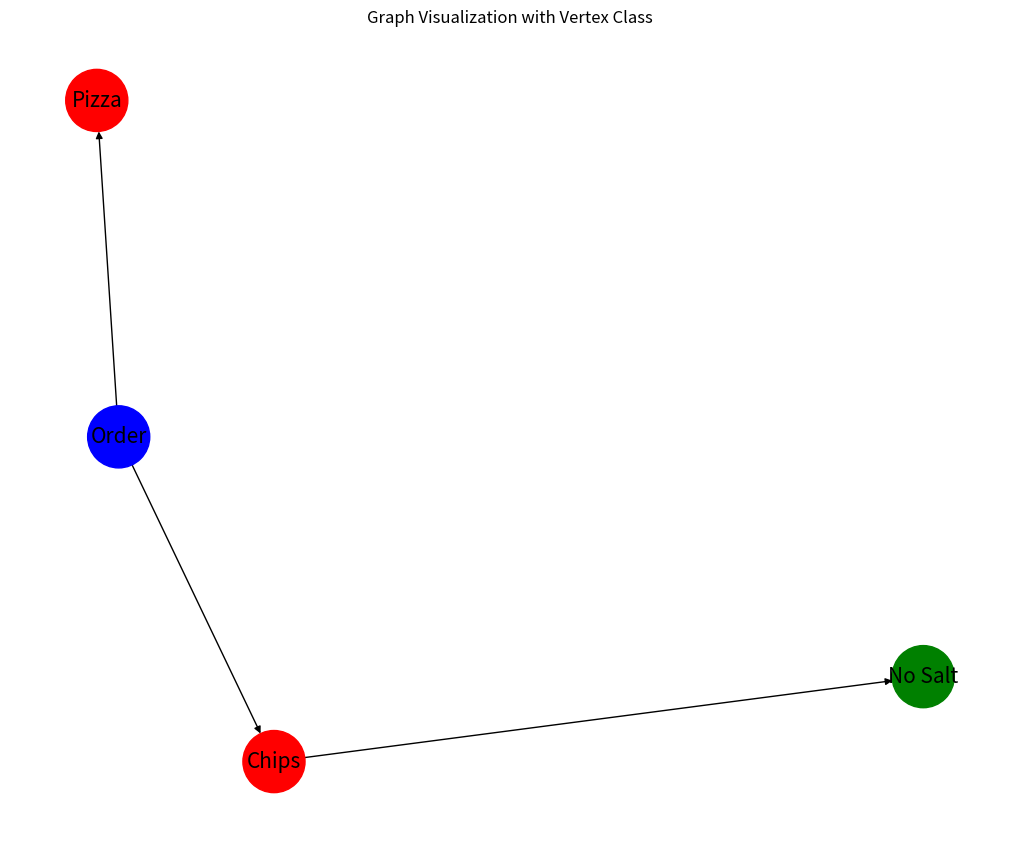
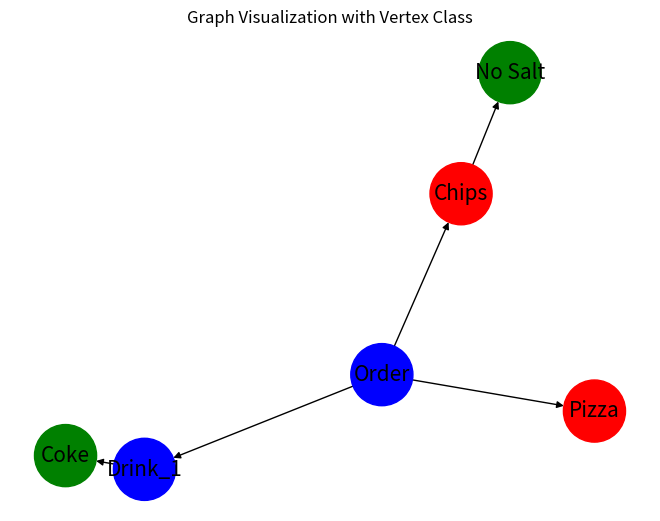

The script that saved these images, in order:
#date: 2024-01-12T17:06:32Z
#url: https://api.github.com/gists/2f1c012705a7346ed126a81746985c71
#owner: https://api.github.com/users/afletcher53

import matplotlib.pyplot as plt
import networkx as nx

class vertex(object):
    def __init__(self, name,cost=0, calories = 0) -> None:
        self.name: str = name
        self.cost: int = cost
        self.calories: int = calories

    def __str__(self) -> str:
        return str(self.name)

main_menu_items = ["Pizza", "Chips","Burger", "Drink"]
sub_menu_items = ["No Salt", "No Sugar", "No Ice", "No Cheese", "Coke"]

# Create vertices
v0 = vertex("Order")
v1 = vertex("Pizza", 10, 100)
v2 = vertex("Chips", 5, 200)
v3 = vertex("No Salt", 0, 0)


v5 = vertex("No Sugar", 0, 0)
v6 = vertex("No Ice", 0, 0)
v7 = vertex("No Cheese", 0, -100)
v8 = vertex("Burger", 10, 100)
v9 = vertex("Coke", 5, 200)

v10 = vertex("Drink_1", 5, 0)
v11 = vertex("Drink_2", 5, 0)
v12 = vertex("Drink_3", 5, 0)
v13 = vertex("Drink_4", 5, 0)
v14 = vertex("Drink_5", 5, 0)
v15 = vertex("Drink_6", 5, 0)
v16 = vertex("Drink_7", 5, 0)
v17 = vertex("Drink_8", 5, 0)
v18 = vertex("Drink_9", 5, 0)
v19 = vertex("Drink_10", 5, 0)


G = nx.DiGraph()

G.add_node(v0.name, data = v0)
G.add_node(v1.name, data = v1)
G.add_node(v2.name, data = v2)
G.add_node(v3.name, data = v3)


G.add_edge(v0.name, v1.name)
G.add_edge(v0.name, v2.name)
G.add_edge(v2.name, v3.name)

G2 = nx.DiGraph()
G2.add_node(v0.name, data = v0)
G2.add_node(v1.name, data = v1)
G2.add_node(v2.name, data = v2)
G2.add_node(v3.name, data = v3)
G2.add_node(v10.name, data = v10)

G2.add_edge(v0.name, v1.name)
G2.add_edge(v0.name, v2.name)
G2.add_edge(v0.name, v10.name)
G2.add_edge(v10.name, v9.name)
G2.add_edge(v2.name, v3.name)

plt.figure(figsize=(10, 8))

pos = nx.spring_layout(G)
pos2 = nx.spring_layout(G2)

color_map = []
color_map2 = []

for node in G:
    if node in main_menu_items:
        color_map.append('red')
    elif node in sub_menu_items:
        color_map.append('green')
    else: 
        color_map.append('blue')
for node in G2:
    if node in main_menu_items:
        color_map2.append('red')
    elif node in sub_menu_items:
        color_map2.append('green')
    else: 
        color_map2.append('blue')

nx.draw(G, pos, with_labels=True, node_size=2000, node_color=color_map, font_size=15)
nx.draw_networkx_edge_labels(G, pos, edge_labels={})
plt.title("Graph Visualization with Vertex Class")
plt.show()

nx.draw(G2, pos2, with_labels=True, node_size=2000, node_color=color_map2, font_size=15)
nx.draw_networkx_edge_labels(G2, pos, edge_labels={})
plt.title("Graph Visualization with Vertex Class")
plt.show()

def calculate_total_calories(graph, start_node):
    total_calories = 0
    visited = set()
    
    def dfs(node):
        if node not in visited:
            visited.add(node)
            total_calories = graph.nodes[node]['data'].calories
            for neighbor in graph.neighbors(node):
                total_calories += dfs(neighbor)
        return total_calories
    
    return dfs(start_node)

total_calories = calculate_total_calories(G, "Order")
print("Total Calories:", total_calories)


def calculate_total_cost(graph, start_node):
    total_cost = 0
    visited = set()
    
    def dfs(node):
        if node not in visited:
            visited.add(node)
            total_cost = graph.nodes[node]['data'].cost
            for neighbor in graph.neighbors(node):
                total_cost += dfs(neighbor)
        return total_cost
    
    return dfs(start_node)

print("Total Cost:", calculate_total_cost(G, "Order"))
print("Similarity Graph Edit Distance:", nx.graph_edit_distance(G, G2))
